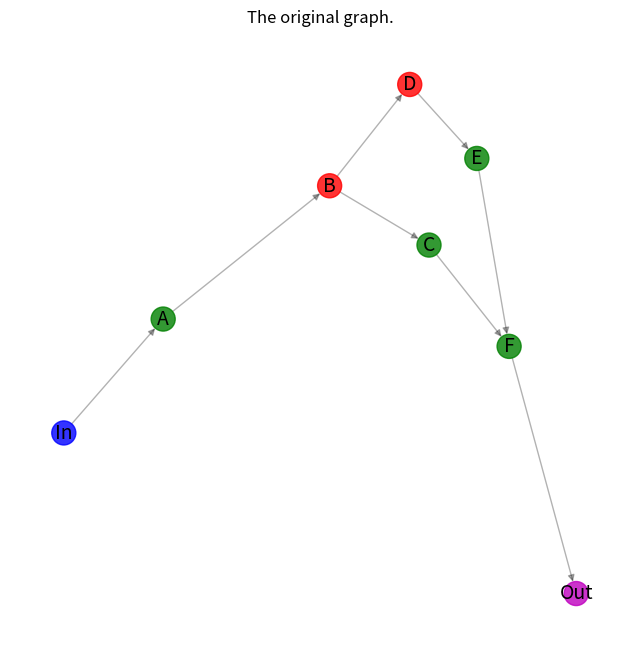
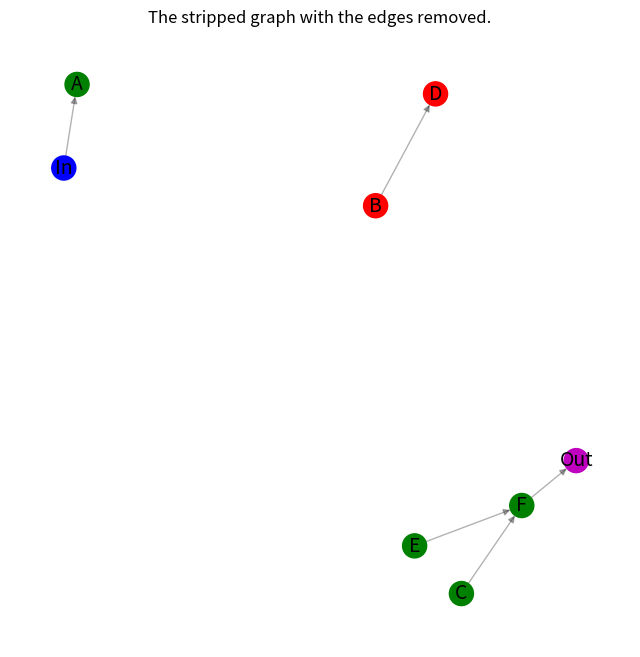
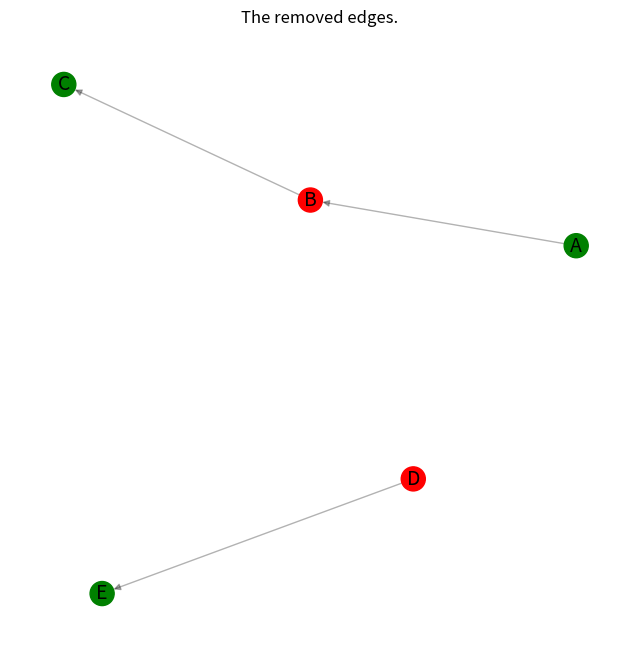
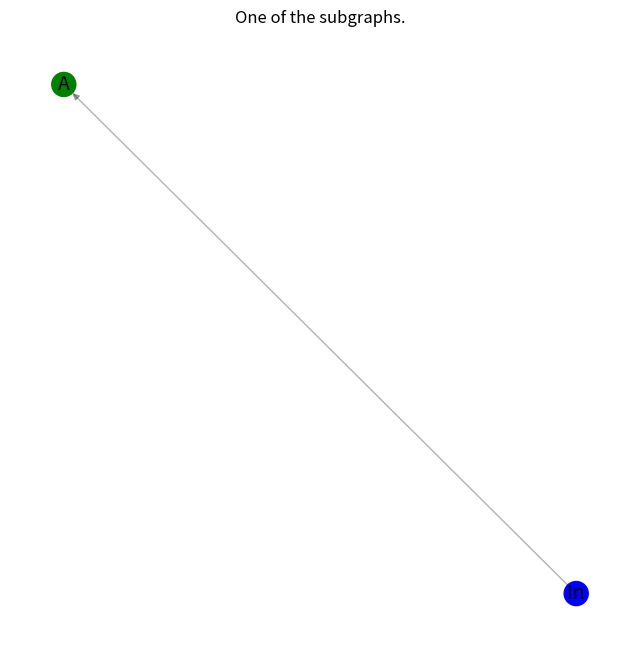
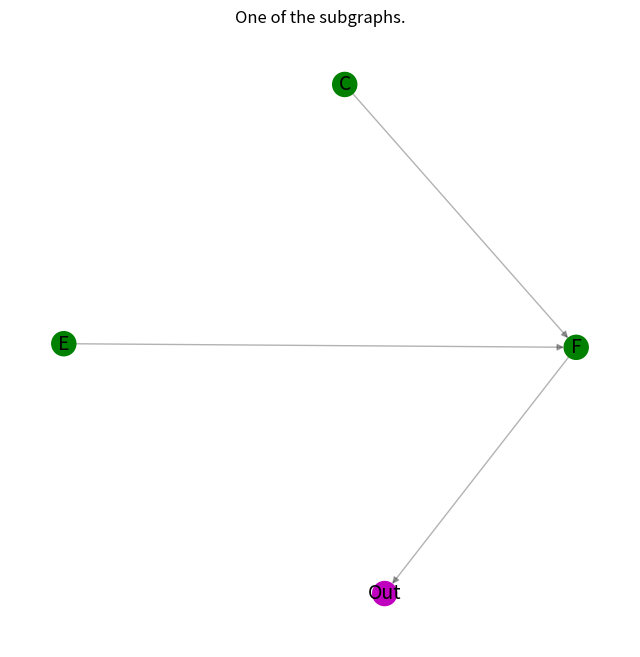
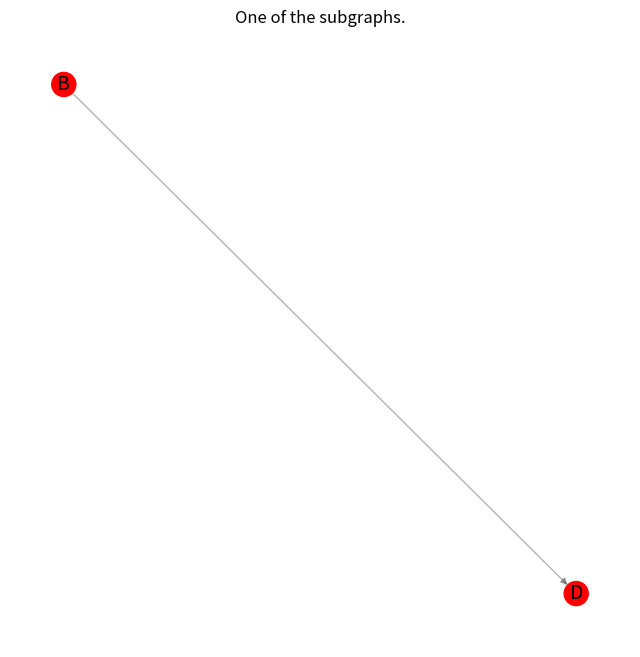
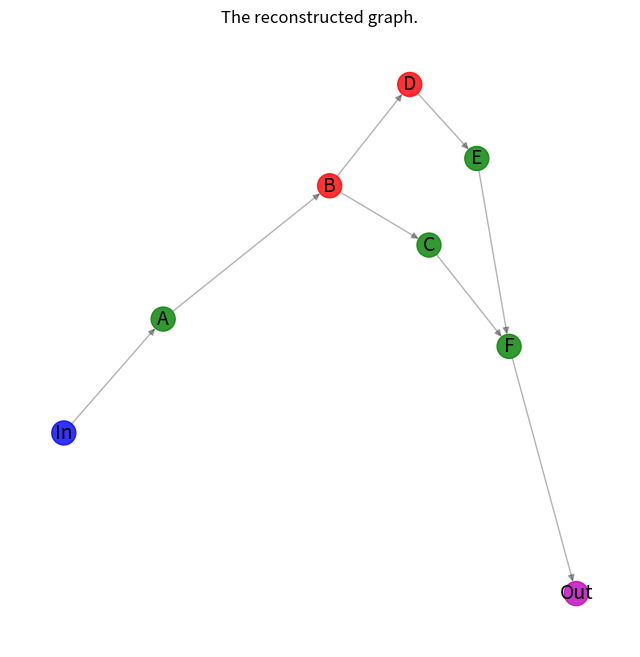

These charts were generated, in order, by the following Python code:
"""
=========
Subgraphs
=========
Example of partitioning a directed graph with nodes labeled as
supported and unsupported nodes into a list of subgraphs
that contain only entirely supported or entirely unsupported nodes.
Adopted from 
https://github.com/lobpcg/python_examples/blob/master/networkx_example.py
"""
import networkx as nx
import matplotlib.pyplot as plt

def graph_partitioning(G, plotting=True):
    if False:
        print('Hello World!')
    'Partition a directed graph into a list of subgraphs that contain\n    only entirely supported or entirely unsupported nodes.\n    '
    supported_nodes = {n for (n, d) in G.nodes(data='node_type') if d == 'supported'}
    unsupported_nodes = {n for (n, d) in G.nodes(data='node_type') if d == 'unsupported'}
    H = G.copy()
    H.remove_edges_from(((n, nbr, d) for (n, nbrs) in G.adj.items() if n in supported_nodes for (nbr, d) in nbrs.items() if nbr in unsupported_nodes))
    H.remove_edges_from(((n, nbr, d) for (n, nbrs) in G.adj.items() if n in unsupported_nodes for (nbr, d) in nbrs.items() if nbr in supported_nodes))
    G_minus_H = nx.DiGraph()
    G_minus_H.add_edges_from(set(G.edges) - set(H.edges))
    if plotting:
        _node_colors = [c for (_, c) in H.nodes(data='node_color')]
        _pos = nx.spring_layout(H)
        plt.figure(figsize=(8, 8))
        nx.draw_networkx_edges(H, _pos, alpha=0.3, edge_color='k')
        nx.draw_networkx_nodes(H, _pos, node_color=_node_colors)
        nx.draw_networkx_labels(H, _pos, font_size=14)
        plt.axis('off')
        plt.title('The stripped graph with the edges removed.')
        plt.show()
        _pos = nx.spring_layout(G_minus_H)
        plt.figure(figsize=(8, 8))
        ncl = [G.nodes[n]['node_color'] for n in G_minus_H.nodes]
        nx.draw_networkx_edges(G_minus_H, _pos, alpha=0.3, edge_color='k')
        nx.draw_networkx_nodes(G_minus_H, _pos, node_color=ncl)
        nx.draw_networkx_labels(G_minus_H, _pos, font_size=14)
        plt.axis('off')
        plt.title('The removed edges.')
        plt.show()
    subgraphs = [H.subgraph(c).copy() for c in nx.connected_components(H.to_undirected())]
    return (subgraphs, G_minus_H)
G_ex = nx.DiGraph()
G_ex.add_nodes_from(['In'], node_type='input', node_color='b')
G_ex.add_nodes_from(['A', 'C', 'E', 'F'], node_type='supported', node_color='g')
G_ex.add_nodes_from(['B', 'D'], node_type='unsupported', node_color='r')
G_ex.add_nodes_from(['Out'], node_type='output', node_color='m')
G_ex.add_edges_from([('In', 'A'), ('A', 'B'), ('B', 'C'), ('B', 'D'), ('D', 'E'), ('C', 'F'), ('E', 'F'), ('F', 'Out')])
node_color_list = [nc for (_, nc) in G_ex.nodes(data='node_color')]
pos = nx.spectral_layout(G_ex)
plt.figure(figsize=(8, 8))
nx.draw_networkx_edges(G_ex, pos, alpha=0.3, edge_color='k')
nx.draw_networkx_nodes(G_ex, pos, alpha=0.8, node_color=node_color_list)
nx.draw_networkx_labels(G_ex, pos, font_size=14)
plt.axis('off')
plt.title('The original graph.')
plt.show()
(subgraphs_of_G_ex, removed_edges) = graph_partitioning(G_ex, plotting=True)
for subgraph in subgraphs_of_G_ex:
    _pos = nx.spring_layout(subgraph)
    plt.figure(figsize=(8, 8))
    nx.draw_networkx_edges(subgraph, _pos, alpha=0.3, edge_color='k')
    node_color_list_c = [nc for (_, nc) in subgraph.nodes(data='node_color')]
    nx.draw_networkx_nodes(subgraph, _pos, node_color=node_color_list_c)
    nx.draw_networkx_labels(subgraph, _pos, font_size=14)
    plt.axis('off')
    plt.title('One of the subgraphs.')
    plt.show()
G_ex_r = nx.DiGraph()
for subgraph in subgraphs_of_G_ex:
    G_ex_r = nx.compose(G_ex_r, subgraph)
G_ex_r.add_edges_from(removed_edges.edges())
assert nx.is_isomorphic(G_ex, G_ex_r)
node_color_list = [nc for (_, nc) in G_ex_r.nodes(data='node_color')]
pos = nx.spectral_layout(G_ex_r)
plt.figure(figsize=(8, 8))
nx.draw_networkx_edges(G_ex_r, pos, alpha=0.3, edge_color='k')
nx.draw_networkx_nodes(G_ex_r, pos, alpha=0.8, node_color=node_color_list)
nx.draw_networkx_labels(G_ex_r, pos, font_size=14)
plt.axis('off')
plt.title('The reconstructed graph.')
plt.show()
